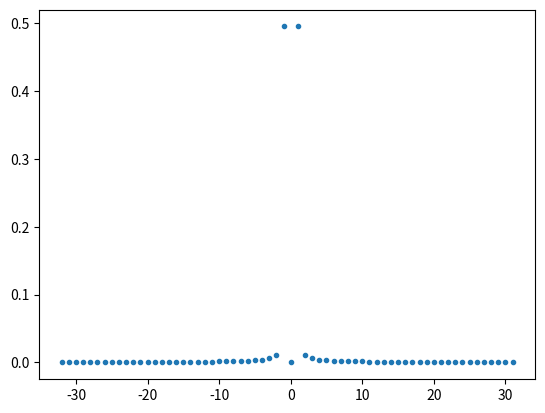

The matplotlib source for this figure:
import numpy as np
import matplotlib.pyplot as plot
from numpy.fft import fft, ifft

n = 64
dx = 2.0*np.pi/n
x = np.linspace(0, 2 * np.pi, n)
print(x)
function = np.sin(x)
fftfunction = fft(function)
# fftfreq = np.fft.fftfreq(n)
# print(fftfunction)

k = np.zeros(n)
k1 = np.arange(0, n/2)
# k[int(n/2)] = 0.0
k2 = np.arange(-n/2, 0)
#k = np.concatenate((k1, np.zeros(1), k2))
k = np.concatenate((k1, k2))
print(k)
plot.plot(k, abs(fftfunction.imag)/len(function), '.')
plot.show()

# print(fftfreq)

# plot.plot(x,function)
